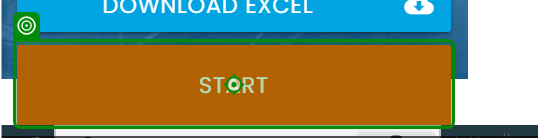
Workflow: Main

Step 1: click on the button 'Start' in window 'Rpa Challenge' (chrome.exe)

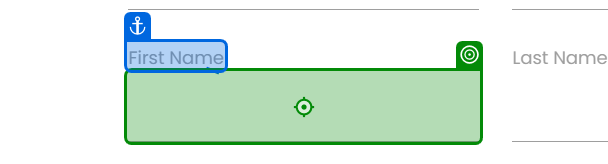
Step 2: type "[CurrentRow("First Name").ToString]" into the text box in window 'Rpa Challenge' (chrome.exe)

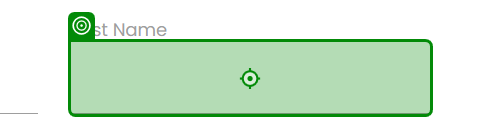
Step 3: type "[CurrentRow("Last Name").ToString]" into the text box in window 'Rpa Challenge' (chrome.exe)

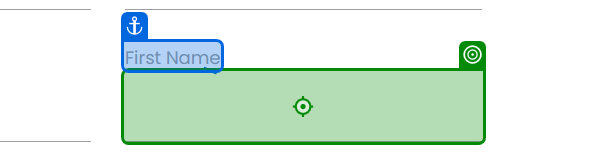
Step 4: type "[CurrentRow("Company Name").ToString]" into the text box in window 'Rpa Challenge' (chrome.exe)

Step 5: type "[CurrentRow("Role in Company").ToString]" into the text box in window 'Rpa Challenge' (chrome.exe) (same screen as step 4)

Step 6: type "[CurrentRow("Address").ToString]" into the text box in window 'Rpa Challenge' (chrome.exe) (same screen as step 4)

Step 7: type "[CurrentRow("Email").ToString]" into the text box in window 'Rpa Challenge' (chrome.exe) (same screen as step 4)

Step 8: type "[CurrentRow("Phone Number").ToString]" into the text box in window 'Rpa Challenge' (chrome.exe) (same screen as step 4)

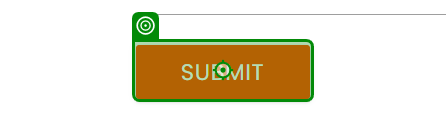
Step 9: click on the text box in window 'Rpa Challenge' (chrome.exe)
